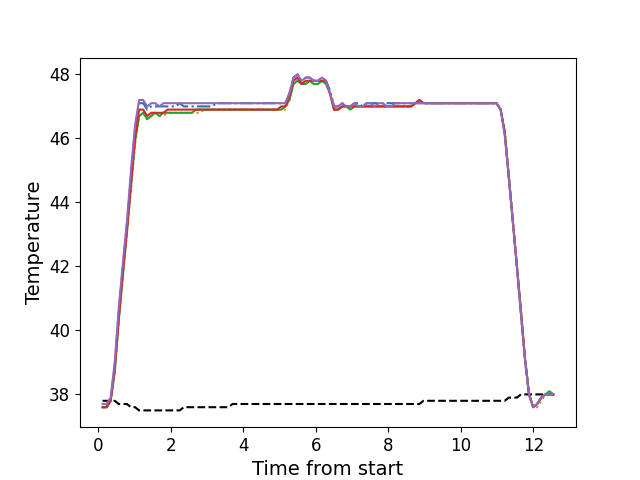

Source data for this figure (header and first rows):
, times, neutral, z1, z2, z3, z4, z5
0, 0.1156, 37.8, 37.6, 37.6, 37.6, 37.6, 37.7
1, 0.2272, 37.8, 37.6, 37.6, 37.6, 37.6, 37.7
2, 0.3389, 37.8, 37.8, 37.8, 37.8, 37.8, 37.9
3, 0.4515, 37.8, 38.9, 38.7, 38.7, 38.8, 39.0
4, 0.5631, 37.7, 40.6, 40.3, 40.3, 40.4, 40.7
5, 0.6757, 37.7, 42.0, 41.7, 41.7, 41.8, 42.1
6, 0.7874, 37.7, 43.3, 43.0, 43.1, 43.1, 43.4
7, 0.9, 37.6, 44.8, 44.4, 44.5, 44.6, 45.0
8, 1.012, 37.6, 46.3, 45.8, 45.9, 46.0, 46.4
9, 1.123, 37.5, 47.1, 46.7, 46.7, 46.9, 47.2
10, 1.236, 37.5, 47.1, 46.8, 46.8, 46.9, 47.2
11, 1.348, 37.5, 46.9, 46.6, 46.6, 46.7, 47.0
12, 1.46, 37.5, 47.0, 46.7, 46.7, 46.8, 47.1
13, 1.572, 37.5, 47.0, 46.8, 46.8, 46.8, 47.1
14, 1.684, 37.5, 47.0, 46.7, 46.7, 46.8, 47.0
15, 1.796, 37.5, 47.0, 46.7, 46.8, 46.8, 47.1
16, 1.908, 37.5, 47.0, 46.8, 46.8, 46.9, 47.1
17, 2.021, 37.5, 47.0, 46.8, 46.8, 46.9, 47.1
18, 2.132, 37.5, 47.0, 46.8, 46.8, 46.9, 47.1
19, 2.245, 37.5, 47.1, 46.8, 46.8, 46.9, 47.1
20, 2.356, 37.6, 47.0, 46.8, 46.8, 46.9, 47.1
21, 2.469, 37.6, 47.0, 46.8, 46.8, 46.9, 47.1
22, 2.58, 37.6, 47.0, 46.8, 46.8, 46.9, 47.1
23, 2.693, 37.6, 47.0, 46.8, 46.9, 46.9, 47.1
24, 2.805, 37.6, 47.0, 46.8, 46.9, 46.9, 47.1
25, 2.917, 37.6, 47.0, 46.9, 46.9, 46.9, 47.1
26, 3.029, 37.6, 47.0, 46.9, 46.9, 46.9, 47.1
27, 3.141, 37.6, 47.0, 46.9, 46.9, 46.9, 47.1
28, 3.253, 37.6, 47.1, 46.9, 46.9, 46.9, 47.1
29, 3.366, 37.6, 47.1, 46.9, 46.9, 46.9, 47.1
30, 3.476, 37.6, 47.1, 46.9, 46.9, 46.9, 47.1
31, 3.589, 37.6, 47.1, 46.9, 46.9, 46.9, 47.1
32, 3.702, 37.7, 47.1, 46.9, 46.9, 46.9, 47.1
33, 3.813, 37.7, 47.1, 46.9, 46.9, 46.9, 47.1
34, 3.926, 37.7, 47.1, 46.9, 46.9, 46.9, 47.1
35, 4.038, 37.7, 47.1, 46.9, 46.9, 46.9, 47.1
36, 4.151, 37.7, 47.1, 46.9, 46.9, 46.9, 47.1
37, 4.262, 37.7, 47.1, 46.9, 46.9, 46.9, 47.1
38, 4.374, 37.7, 47.1, 46.9, 46.9, 46.9, 47.1
39, 4.486, 37.7, 47.1, 46.9, 46.9, 46.9, 47.1
40, 4.598, 37.7, 47.1, 46.9, 46.9, 46.9, 47.1
41, 4.71, 37.7, 47.1, 46.9, 46.9, 46.9, 47.1
42, 4.822, 37.7, 47.1, 46.9, 46.9, 46.9, 47.1
43, 4.934, 37.7, 47.1, 46.9, 46.9, 46.9, 47.1
44, 5.046, 37.7, 47.1, 46.9, 46.9, 47.0, 47.1
45, 5.158, 37.7, 47.1, 46.9, 47.0, 47.0, 47.1
46, 5.27, 37.7, 47.4, 47.2, 47.2, 47.3, 47.4
47, 5.382, 37.7, 47.9, 47.7, 47.7, 47.8, 47.9
48, 5.494, 37.7, 48.0, 47.8, 47.8, 47.9, 48.0
49, 5.607, 37.7, 47.8, 47.7, 47.7, 47.7, 47.8
50, 5.718, 37.7, 47.9, 47.7, 47.7, 47.8, 47.9
51, 5.831, 37.7, 47.9, 47.8, 47.8, 47.8, 47.9
52, 5.943, 37.7, 47.8, 47.7, 47.7, 47.8, 47.8
53, 6.054, 37.7, 47.8, 47.7, 47.7, 47.8, 47.8
54, 6.168, 37.7, 47.9, 47.8, 47.8, 47.8, 47.9
55, 6.278, 37.7, 47.8, 47.7, 47.7, 47.8, 47.8
56, 6.391, 37.7, 47.5, 47.4, 47.4, 47.4, 47.4
57, 6.502, 37.7, 47.0, 46.9, 46.9, 46.9, 47.0
58, 6.615, 37.7, 47.0, 46.9, 46.9, 46.9, 47.0
59, 6.727, 37.7, 47.1, 47.0, 47.0, 47.0, 47.1
... 52 more rows
